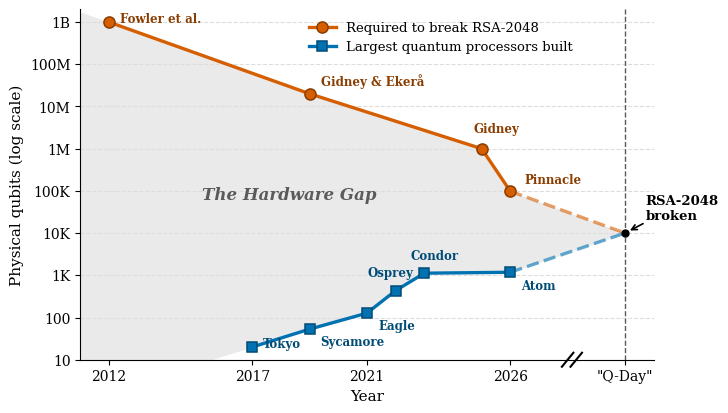

The matplotlib source for this figure: (Note: this script raises an exception after producing the figure.)
#!/usr/bin/env python3
"""Hardware-gap figure for Chapter 1, Section 1.2.2 (The Hardware Gap).

Dual-trend ("scissor") chart contrasting the falling resource estimate for
factoring RSA-2048 against the rising size of the largest demonstrated
gate-model quantum processors. The shaded region between the two trends is the
"hardware gap".

Run:  python3 figures/chapter1/hardware_gap.py
Output: figures/chapter1/hardware_gap.pdf  (and .png preview)

Data / sources:
  Required physical qubits to factor RSA-2048 (fault-tolerant estimates):
    2012  ~1e9   Fowler et al., Phys. Rev. A 86, 032324 (2012)
    2019  2e7    Gidney & Ekera, Quantum 5, 433 (2021) ("20 million noisy qubits")
    2025  1e6    Gidney, arXiv:2505.15917 ("< 1 million noisy qubits")
    2026  ~9.8e4 Webster et al. (Pinnacle), arXiv:2602.11457 ("< 100k qubits")
  Largest demonstrated gate-model processors (noisy physical qubits):
    2017  20     IBM Q 20 Tokyo
    2019  53     Google Sycamore (Arute et al., Nature 574, 505 (2019))
    2021  127    IBM Eagle
    2022  433    IBM Osprey
    2023  1121   IBM Condor
    2026  ~1180  Atom Computing (1,180-atom array)
"""
import os
import numpy as np
import matplotlib
matplotlib.use("Agg")
import matplotlib.pyplot as plt
import matplotlib.ticker as mticker
from scipy.interpolate import interp1d

# Okabe-Ito palette, consistent with figures/chapter1/field_venn.drawio
BLUE, BLUE_D = "#0072B2", "#004C77"     # achieved hardware
VERM, VERM_D = "#D55E00", "#8A3D00"     # required to break RSA-2048
GREY = "#5A5A5A"

plt.rcParams.update({
    "font.family": "serif",
    "font.size": 10,
    "axes.titlesize": 12,
    "axes.labelsize": 11,
    "mathtext.default": "regular",
})

# ---- data -----------------------------------------------------------------
req_yr = np.array([2012, 2019, 2025, 2026])
req_q = np.array([1e9, 2e7, 1e6, 9.8e4])
req_lbl = [
    ("Fowler et al.", (8, 0)),
    ("Gidney & Eker\u00e5", (8, 6)),
    ("Gidney", (-6, 12)),
    ("Pinnacle", (10, 6)),
]

hw_yr = np.array([2017, 2019, 2021, 2022, 2023, 2026])
hw_q = np.array([20, 53, 127, 433, 1121, 1180])
hw_lbl = {
    2017: ("Tokyo", (8, 0)),
    2019: ("Sycamore", (8, -12)),
    2021: ("Eagle", (8, -12)),
    2022: ("Osprey", (-20, 10)),
    2023: ("Condor", (-10, 10)),
    2026: ("Atom", (8, -12))
}

# Extrapolation target
q_day_x = 2030
q_day_q = 1e4

# ---- figure ---------------------------------------------------------------
fig, ax = plt.subplots(figsize=(7.4, 4.8))

# Extrapolate for shading extending back to 2011 (edge of plot)
f_req = interp1d(req_yr, np.log10(req_q), fill_value="extrapolate")
f_hw = interp1d(hw_yr, np.log10(hw_q), fill_value="extrapolate")

xs_past = np.linspace(2011, 2026, 100)
req_i_past = 10**f_req(xs_past)
hw_i_past = 10**f_hw(xs_past)

# Linear extrapolation in log space to Q-Day
f_req_fut = interp1d([2026, q_day_x], np.log10([req_q[-1], q_day_q]))
f_hw_fut = interp1d([2026, q_day_x], np.log10([hw_q[-1], q_day_q]))

xs_future = np.linspace(2026, q_day_x, 100)
req_i_fut = 10**f_req_fut(xs_future)
hw_i_fut = 10**f_hw_fut(xs_future)

xs_all = np.concatenate([xs_past, xs_future])
req_all = np.concatenate([req_i_past, req_i_fut])
hw_all = np.concatenate([hw_i_past, hw_i_fut])

ax.set_yscale("log")
ax.set_ylim(10, 2e9)
ax.grid(axis="y", linestyle="--", color="#DDDDDD", zorder=0)
for s in ("top", "right"):
    ax.spines[s].set_visible(False)
    
ax.fill_between(xs_all, hw_all, req_all, color=GREY, alpha=0.12, zorder=1, linewidth=0)

ax.plot(req_yr, req_q, "-o", color=VERM, mfc=VERM, mec=VERM_D, mew=1.1, lw=2.4, ms=8, zorder=5, label="Required to break RSA-2048")
ax.plot(hw_yr, hw_q, "-s", color=BLUE, mfc=BLUE, mec=BLUE_D, mew=1.1, lw=2.4, ms=7, zorder=5, label="Largest quantum processors built")
ax.plot(xs_future, req_i_fut, "--", color=VERM, lw=2.4, zorder=4, alpha=0.6)
ax.plot(xs_future, hw_i_fut, "--", color=BLUE, lw=2.4, zorder=4, alpha=0.6)

# Q-Day marker
ax.axvline(q_day_x, color=GREY, ls="--", lw=1.0, zorder=2)
ax.plot([q_day_x], [q_day_q], "ko", ms=5, zorder=6)

# Labels
for (x, y, (t, off)) in zip(req_yr, req_q, req_lbl):
    ax.annotate(t, (x, y), textcoords="offset points", xytext=off, fontsize=8.5, color=VERM_D, fontweight="bold", zorder=6)
for x, y in zip(hw_yr, hw_q):
    if x in hw_lbl:
        t, off = hw_lbl[x]
        ax.annotate(t, (x, y), textcoords="offset points", xytext=off, fontsize=8.5, color=BLUE_D, fontweight="bold", zorder=6)

ax.text(2018.3, 10 ** 4.9, "The Hardware Gap", fontsize=12, fontstyle="italic", fontweight="bold", color=GREY, ha="center", va="center", zorder=3)

# Q-Day annotations
ax.annotate("RSA-2048\nbroken", (q_day_x, q_day_q), textcoords="offset points", xytext=(15, 10),
            fontsize=9.5, color="black", fontweight="bold", zorder=7,
            arrowprops=dict(arrowstyle="->", color="black", lw=1.2, relpos=0, shrinkA=0, shrinkB=4))

# Configure axes limits
ax.set_xlim(2011, 2031)

# Draw broken axis lines
import matplotlib.transforms as mtransforms
d = .02
trans = mtransforms.blended_transform_factory(ax.transData, ax.transAxes)
kwargs = dict(transform=trans, color='k', clip_on=False)
ax.plot((2028 - 0.2, 2028 + 0.2), (-d, d), **kwargs)
ax.plot((2028.3 - 0.2, 2028.3 + 0.2), (-d, d), **kwargs)

ax.set_yticks([1e1, 1e2, 1e3, 1e4, 1e5, 1e6, 1e7, 1e8, 1e9])
ax.set_yticklabels(["10", "100", "1K", "10K", "100K", "1M", "10M", "100M", "1B"])
ax.yaxis.set_minor_locator(mticker.NullLocator())

ax.set_xticks([2012, 2017, 2021, 2026, 2030])
ax.set_xticklabels(["2012", "2017", "2021", "2026", '"Q-Day"'])

ax.set_ylabel("Physical qubits (log scale)")
ax.set_xlabel("Year")

ax.legend(loc="upper right", fontsize=9.5, frameon=False, ncol=1, bbox_to_anchor=(0.88, 1.0))

fig.subplots_adjust(bottom=0.15)
here = os.path.dirname(os.path.abspath(__file__))
fig.savefig(os.path.join(here, "hardware_gap.pdf"))
fig.savefig(os.path.join(here, "hardware_gap.png"), dpi=160)
print("wrote hardware_gap.pdf / .png")
